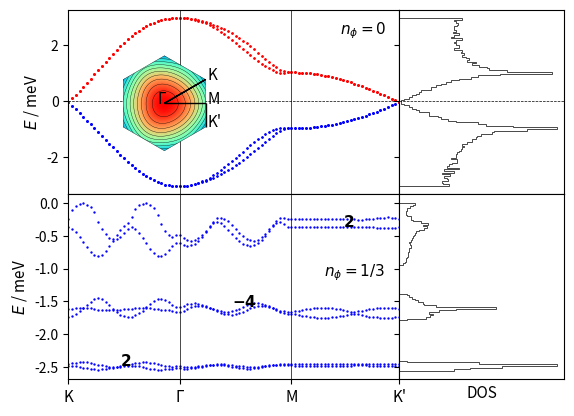

This chart was generated by the following Python code: (Note: this script raises an exception after producing the figure.)
# coding=utf-8
import numpy as np
import matplotlib.pyplot as plt
import sys
from itertools import product
import matplotlib.gridspec as gridspec
from matplotlib.patches import Polygon
import matplotlib.patches as patches

# lattice vectors (normalized)

a1 = (1/2) * np.array([np.sqrt(3), 1])
a2 = (1/2) * np.array([np.sqrt(3), -1])
avec = np.vstack((a1, a2))

# reciprocal lattice vectors

b1 = (2.*np.pi) * np.array([1/np.sqrt(3), 1])
b2 = (2.*np.pi) * np.array([1/np.sqrt(3), -1])
bvec = np.vstack((b1, b2))

# high symmetry points

K1 = np.array([2/3, 1/3])
K2 = np.array([1/3, 2/3])
GA = np.array([0., 0.])
MM = np.array([0.5, 0.5])


def min_hamiltonian(k, num_bands_1):

    # t1, t2, t2dash = 0.331, -0.01, 0.097
    t1, t2, t2dash = 1, -0.0075, 0.03
    # t1, t2, t2dash = 1, -0.025, 1/18.8

    delta = np.zeros((3, 2))
    delta[0, :] = (1 / 3) * avec[0, :] + (1 / 3) * avec[1, :]
    delta[1, :] = (-2 / 3) * avec[0, :] + (1 / 3) * avec[1, :]
    delta[2, :] = (1 / 3) * avec[0, :] + (-2 / 3) * avec[1, :]

    fifthNN = np.zeros((6, 2))
    fifthNN[0, :] = -avec[0, :] - avec[1, :]
    fifthNN[1, :] = -avec[0, :] + 2*avec[1, :]
    fifthNN[2, :] = 2*avec[0, :] - avec[1, :]
    fifthNN[3, :] = avec[0, :] + avec[1, :]
    fifthNN[4, :] = -2*avec[0, :] + avec[1, :]
    fifthNN[5, :] = avec[0, :] - 2*avec[1, :]

    Hamiltonian = np.zeros((num_bands_1, num_bands_1), dtype=np.complex128)

    f = 0
    for i in range(3):
        f += t1 * np.exp(1j * k.dot(delta[i, :]))
    f2 = 0
    for i in [0, 1, 2]:  # range(3)
        f2 += (t2 - 1j * t2dash/2) * np.exp(1j * k.dot(fifthNN[i, :]))
    xi = 0
    for i in [0, 1, 2]:  # range(3)
        xi += (t2dash/2) * np.exp(1j * k.dot(fifthNN[i, :]))

    # spin up block

    Hamiltonian[0][0] = f2 + np.conj(f2)
    Hamiltonian[0][1] = f
    Hamiltonian[1][0] = np.conj(f)
    Hamiltonian[1][1] = f2 + np.conj(f2)

    Hamiltonian[0][2] = xi  #- np.conj(xi)
    Hamiltonian[1][3] = xi  #- np.conj(xi)

    Hamiltonian[2][0] = -np.conj(xi)  # np.conj(Hamiltonian[0][2])
    Hamiltonian[3][1] = -np.conj(xi)  # np.conj(Hamiltonian[1][3])

    Hamiltonian[2][2] = Hamiltonian[0][0]
    Hamiltonian[2][3] = Hamiltonian[0][1]
    Hamiltonian[3][2] = Hamiltonian[1][0]
    Hamiltonian[3][3] = Hamiltonian[1][1]

    # spin down block (the minimal model is spin degenerate)

    Hamiltonian[4][4] = Hamiltonian[0][0]
    Hamiltonian[4][5] = Hamiltonian[0][1]
    Hamiltonian[5][4] = Hamiltonian[1][0]
    Hamiltonian[5][5] = Hamiltonian[1][1]

    Hamiltonian[4][6] = Hamiltonian[0][2]
    Hamiltonian[5][7] = Hamiltonian[1][3]

    Hamiltonian[6][4] = Hamiltonian[2][0]
    Hamiltonian[7][5] = Hamiltonian[3][1]

    Hamiltonian[6][6] = Hamiltonian[2][2]
    Hamiltonian[6][7] = Hamiltonian[2][3]
    Hamiltonian[7][6] = Hamiltonian[3][2]
    Hamiltonian[7][7] = Hamiltonian[3][3]

    return Hamiltonian


def hamiltonian(k, num_bands_1):

    # t1, t2, t2dash = 0.331, -0.01, 0.097
    t1, t2, t2dash = 1, -0.0075, 0.03
    # t1, t2, t2dash = 2, 0.05, 0.2

    delta = np.zeros((3, 2))
    delta[0, :] = (1 / 3) * avec[0, :] + (1 / 3) * avec[1, :]
    delta[1, :] = (-2 / 3) * avec[0, :] + (1 / 3) * avec[1, :]
    delta[2, :] = (1 / 3) * avec[0, :] + (-2 / 3) * avec[1, :]

    secondNN = np.zeros((6, 2))
    # positive direction for A sites / negative direction for B sites
    secondNN[0, :] = avec[0, :]
    secondNN[1, :] = -avec[0, :] + avec[1, :]
    secondNN[2, :] = -avec[1, :]
    # negative direction for A sites / positive direction for B sites
    secondNN[3, :] = avec[1, :]
    secondNN[4, :] = -avec[0, :]
    secondNN[5, :] = avec[0, :] - avec[1, :]

    fifthNN = np.zeros((6, 2))
    fifthNN[0, :] = -avec[0, :] - avec[1, :]
    fifthNN[1, :] = -avec[0, :] + 2*avec[1, :]
    fifthNN[2, :] = 2*avec[0, :] - avec[1, :]
    fifthNN[3, :] = avec[0, :] + avec[1, :]
    fifthNN[4, :] = -2*avec[0, :] + avec[1, :]
    fifthNN[5, :] = avec[0, :] - 2*avec[1, :]

    Hamiltonian = np.zeros((num_bands_1, num_bands_1), dtype=np.complex128)

    f = 0
    for i in range(3):
        f += t1 * np.exp(1j * k.dot(delta[i, :]))
    f2 = 0
    for i in range(0, 3):
        f2 += t2 * np.exp(1j * k.dot(fifthNN[i, :]))
    xi = 0
    for i in range(3):
        xi += t2dash * np.exp(1j * k.dot(fifthNN[i, :]))

    # spin up block

    Hamiltonian[0][0] = f2 + np.conj(f2)
    Hamiltonian[0][1] = f
    Hamiltonian[1][0] = np.conj(f)
    Hamiltonian[1][1] = np.conj(f2) + f2

    Hamiltonian[0][2] = xi - np.conj(xi)
    Hamiltonian[1][3] = xi - np.conj(xi)

    Hamiltonian[2][0] = np.conj(Hamiltonian[0][2])
    Hamiltonian[3][1] = np.conj(Hamiltonian[1][3])

    Hamiltonian[2][2] = Hamiltonian[0][0]
    Hamiltonian[2][3] = Hamiltonian[0][1]
    Hamiltonian[3][2] = Hamiltonian[1][0]
    Hamiltonian[3][3] = Hamiltonian[1][1]

    # spin down block (the minimal model is spin degenerate)

    Hamiltonian[4][4] = Hamiltonian[0][0]
    Hamiltonian[4][5] = Hamiltonian[0][1]
    Hamiltonian[5][4] = Hamiltonian[1][0]
    Hamiltonian[5][5] = Hamiltonian[1][1]

    Hamiltonian[4][6] = Hamiltonian[0][2]
    Hamiltonian[5][7] = Hamiltonian[1][3]

    Hamiltonian[6][4] = Hamiltonian[2][0]
    Hamiltonian[7][5] = Hamiltonian[3][1]

    Hamiltonian[6][6] = Hamiltonian[2][2]
    Hamiltonian[6][7] = Hamiltonian[2][3]
    Hamiltonian[7][6] = Hamiltonian[3][2]
    Hamiltonian[7][7] = Hamiltonian[3][3]

    return Hamiltonian


def hamiltonian2(k, M, p, q):

    # t1, t2, t2dash = 0.331, -0.01, 0.097
    t1, t2, t2dash = 1, -0.0075, 0.03
    a = 1
    c = np.sqrt(3) * a / 6  # ... / 6
    eta = 1 * k[0] * M * a / 2  # 3 * ...
    alpha = float(p / q)

    matrix = np.zeros(shape=(M, M), dtype=np.complex128)

    def A(phi, m):
        return t2 * (2 * np.cos(4 * np.pi * phi * m + 12 * k[1] * c)
                     + 2 * np.cos(2 * np.pi * phi * (m - 3 / 2) + 6 * k[1] * c)
                     + 2 * np.cos(2 * np.pi * phi * (m + 3 / 2) + 6 * k[1] * c) + 3) \
               + t2dash * (-2 * np.cos(4 * np.pi * phi * m + 12 * k[1] * c)
                           - 2 * np.cos(2 * np.pi * phi * (m - 3 / 2) + 6 * k[1] * c)
                           - 2 * np.cos(2 * np.pi * phi * (m + 3 / 2) + 6 * k[1] * c) - 9)

    def B(phi, m):
        return t1 * (2 * np.exp(1j * np.pi * phi / 3) * np.cos(np.pi * phi * (m + 1 / 2) + 3 * k[1] * c))

    def C(phi):
        return t1 * np.exp(1j * np.pi * phi / 3)

    def D(phi, m):
        return t2 * (2 * np.cos(np.pi * phi * (m - 5 / 2) + 3 * k[1] * c)
                     + 2 * np.cos(np.pi * phi * (m + 7 / 2) + 3 * k[1] * c)
                     + 2 * np.cos(3 * np.pi * phi * (m - 1 / 2) + 9 * k[1] * c)
                     + 2 * np.cos(3 * np.pi * phi * (m + 3 / 2) + 9 * k[1] * c)) \
               + t2dash * (-2 * np.cos(np.pi * phi * (m - 5 / 2) + 3 * k[1] * c)
                           - 2 * np.cos(np.pi * phi * (m + 7 / 2) + 3 * k[1] * c)
                           - 2 * np.cos(3 * np.pi * phi * (m - 1 / 2) + 9 * k[1] * c)
                           - 2 * np.cos(3 * np.pi * phi * (m + 3 / 2) + 9 * k[1] * c))

    def G(phi, m):
        return t2 * (2 * np.cos(2 * np.pi * phi * (m + 1) + 6 * k[1] * c)
                     + 2 * np.cos(3 * np.pi * phi)) \
               + t2dash * (-2 * np.cos(2 * np.pi * phi * (m + 1) + 6 * k[1] * c)
                           - 2 * np.cos(3 * np.pi * phi))

    for i in range(M):
        matrix[i, i] = A(alpha, i + 1)
    for i in range(M - 1):
        matrix[i, i + 1] = B(alpha, i + 1)
        matrix[i + 1, i] = np.conj(B(alpha, i + 1))
    for i in range(M - 2):
        matrix[i, i + 2] = np.conj(C(alpha))
        matrix[i + 2, i] = C(alpha)
    for i in range(M - 3):
        matrix[i, i + 3] = D(alpha, i + 2)
        matrix[i + 3, i] = D(alpha, i + 2)
    for i in range(M - 6):
        matrix[i, i + 6] = G(alpha, i + 3)
        matrix[i + 6, i] = G(alpha, i + 3)

    # top-right
    matrix[0][M - 1] = np.conj(B(alpha, M)) * np.exp(-1j * eta)

    matrix[0][M - 2] = C(alpha) * np.exp(-1j * eta)
    matrix[1][M - 1] = C(alpha) * np.exp(-1j * eta)

    matrix[0][M - 3] = D(alpha, M - 1) * np.exp(-1j * eta)
    matrix[1][M - 2] = D(alpha, M) * np.exp(-1j * eta)
    matrix[2][M - 1] = D(alpha, 1) * np.exp(-1j * eta)

    matrix[0][M - 6] = G(alpha, M - 3) * np.exp(-1j * eta)
    matrix[1][M - 5] = G(alpha, M - 2) * np.exp(-1j * eta)
    matrix[2][M - 4] = G(alpha, M - 1) * np.exp(-1j * eta)
    matrix[3][M - 3] = G(alpha, M) * np.exp(-1j * eta)
    matrix[4][M - 2] = G(alpha, 1) * np.exp(-1j * eta)
    matrix[5][M - 1] = G(alpha, 2) * np.exp(-1j * eta)

    # bottom-left
    matrix[M - 1][0] = B(alpha, M) * np.exp(1j * eta)

    matrix[M - 2][0] = np.conj(C(alpha)) * np.exp(1j * eta)
    matrix[M - 1][1] = np.conj(C(alpha)) * np.exp(1j * eta)

    matrix[M - 3][0] = D(alpha, M - 1) * np.exp(1j * eta)
    matrix[M - 2][1] = D(alpha, M) * np.exp(1j * eta)
    matrix[M - 1][2] = D(alpha, 1) * np.exp(1j * eta)

    matrix[M - 6][0] = G(alpha, M - 3) * np.exp(1j * eta)
    matrix[M - 5][1] = G(alpha, M - 2) * np.exp(1j * eta)
    matrix[M - 4][2] = G(alpha, M - 1) * np.exp(1j * eta)
    matrix[M - 3][3] = G(alpha, M) * np.exp(1j * eta)
    matrix[M - 2][4] = G(alpha, 1) * np.exp(1j * eta)
    matrix[M - 1][5] = G(alpha, 2) * np.exp(1j * eta)

    return matrix


def berry_curv(ev, ev_alpha, ev_beta, ev_alpha_beta):

    bc = - np.imag(np.log(np.conj(ev).dot(ev_alpha) * np.conj(ev_alpha).dot(ev_alpha_beta)
                          * np.conj(ev_alpha_beta).dot(ev_beta) * np.conj(ev_beta).dot(ev)))

    return bc


def multi_berry_curv(ev1, ev1_alpha, ev1_beta, ev1_alpha_beta, ev2, ev2_alpha, ev2_beta, ev2_alpha_beta):

    matrix1 = np.zeros((2, 2), dtype=np.complex128)
    matrix1[0][0] = np.conj(ev1).dot(ev1_alpha)
    matrix1[0][1] = np.conj(ev1).dot(ev2_alpha)
    matrix1[1][0] = np.conj(ev2).dot(ev1_alpha)
    matrix1[1][1] = np.conj(ev2).dot(ev2_alpha)

    matrix2 = np.zeros((2, 2), dtype=np.complex128)
    matrix2[0][0] = np.conj(ev1_alpha).dot(ev1_alpha_beta)
    matrix2[0][1] = np.conj(ev1_alpha).dot(ev2_alpha_beta)
    matrix2[1][0] = np.conj(ev2_alpha).dot(ev1_alpha_beta)
    matrix2[1][1] = np.conj(ev2_alpha).dot(ev2_alpha_beta)

    matrix3 = np.zeros((2, 2), dtype=np.complex128)
    matrix3[0][0] = np.conj(ev1_alpha_beta).dot(ev1_beta)
    matrix3[0][1] = np.conj(ev1_alpha_beta).dot(ev2_beta)
    matrix3[1][0] = np.conj(ev2_alpha_beta).dot(ev1_beta)
    matrix3[1][1] = np.conj(ev2_alpha_beta).dot(ev2_beta)

    matrix4 = np.zeros((2, 2), dtype=np.complex128)
    matrix4[0][0] = np.conj(ev1_beta).dot(ev1)
    matrix4[0][1] = np.conj(ev1_beta).dot(ev2)
    matrix4[1][0] = np.conj(ev2_beta).dot(ev1)
    matrix4[1][1] = np.conj(ev2_beta).dot(ev2)

    multi_bc = - np.imag(np.log(np.linalg.det(matrix1) * np.linalg.det(matrix2) * np.linalg.det(matrix3) * np.linalg.det(matrix4)))

    return multi_bc


if __name__ == '__main__':

    ####################
    # 1) Minimal model #
    ####################

    num_bands_1 = 8

    ####################################################################################################################

    count, nk = 0, 30

    eigval_bands_1 = np.zeros((num_bands_1, 3*nk))

    for i in range(nk):
        k = K1 - K1 * float(i) / float(nk - 1)
        k = np.matmul(k, bvec)
        eigvals = np.linalg.eigvals(hamiltonian(k, num_bands_1))
        idx = np.argsort(eigvals)
        for band in range(num_bands_1):
            eigval_bands_1[band, count] = np.real(eigvals[idx[band]])
        count += 1

    for i in range(nk):
        k = GA + (MM - GA) * float(i) / float(nk - 1)
        k = np.matmul(k, bvec)
        eigvals = np.linalg.eigvals(hamiltonian(k, num_bands_1))
        idx = np.argsort(eigvals)
        for band in range(num_bands_1):
            eigval_bands_1[band, count] = np.real(eigvals[idx[band]])
        count += 1

    for i in range(nk):
        k = MM + (K2 - MM) * float(i) / float(nk - 1)
        k = np.matmul(k, bvec)
        eigvals = np.linalg.eigvals(hamiltonian(k, num_bands_1))
        idx = np.argsort(eigvals)
        for band in range(num_bands_1):
            eigval_bands_1[band, count] = np.real(eigvals[idx[band]])
        count += 1

    ####################################################################################################################

    samples_x, samples_y = 101, 101
    max_idx_x, max_idx_y = samples_x - 1, samples_y - 1

    energy_matrix_1 = np.zeros((num_bands_1, samples_x, samples_y))
    u_matrix_1 = np.zeros((num_bands_1, num_bands_1, samples_x, samples_y), dtype=np.complex128)

    for idx_x in range(samples_x):
        frac_kx = idx_x / max_idx_x
        for idx_y in range(samples_y):
            frac_ky = idx_y/max_idx_y

            # # wavevector used for u (depends on boundary conditions)
            # if idx_x == max_idx_x and idx_y == max_idx_y:
            #     k_u = np.matmul(np.array([0, 0]), bvec)
            # elif idx_x == max_idx_x:
            #     k_u = np.matmul(np.array([0, frac_ky]), bvec)
            # elif idx_y == max_idx_y:
            #     k_u = np.matmul(np.array([frac_kx, 0]), bvec)
            # else:
            #     k_u = np.matmul(np.array([frac_kx, frac_ky]), bvec)

            k_u = np.matmul(np.array([frac_kx, frac_ky]), bvec)

            eigvals, eigvecs = np.linalg.eig(hamiltonian(k_u, num_bands_1))
            idx = np.argsort(eigvals)
            for band in range(num_bands_1):
                energy_matrix_1[band, idx_x, idx_y] = np.real(eigvals[idx[band]])
                u_matrix_1[:, band, idx_x, idx_y] = eigvecs[:, idx[band]]

    berry_flux_matrix_1 = np.zeros((num_bands_1, samples_x-1, samples_y-1))

    for band in range(num_bands_1):
        for idx_x in range(max_idx_x):
            for idx_y in range(max_idx_y):
                berry_flux_matrix_1[band, idx_x, idx_y] = berry_curv(u_matrix_1[:, band, idx_x, idx_y],
                                                                     u_matrix_1[:, band, idx_x + 1, idx_y],
                                                                     u_matrix_1[:, band, idx_x, idx_y + 1],
                                                                     u_matrix_1[:, band, idx_x + 1, idx_y + 1])

    chern_numbers_1 = np.zeros(num_bands_1)
    for band in range(num_bands_1):
        chern_numbers_1[band] = np.sum(berry_flux_matrix_1[band, :, :]) / (2 * np.pi)

    ########################################
    # 2) Minimal model with magnetic field #
    ########################################

    p, q = 1, 3

    if p % 2 == 0:
        M = q
    else:
        M = 2 * q

    # reciprocal lattice vectors
    b1_2 = (2. * np.pi / q) * np.array([1, -1 / np.sqrt(3)])
    b2_2 = (2. * np.pi) * np.array([0, 2 / np.sqrt(3)])
    bvec_2 = np.vstack((b1_2, b2_2))

    ####################################################################################################################

    count, nk = 0, 30

    eigval_bands_2 = np.zeros((M, 3 * nk))

    for i in range(nk):
        k = K1 - K1 * float(i) / float(nk - 1)
        k = np.matmul(k, bvec)
        eigvals = np.linalg.eigvals(hamiltonian2(k, M, p, q))
        idx = np.argsort(eigvals)
        for band in range(M):
            #eigval_bands_2[band, count] = np.real(+np.sqrt(3 + eigvals[idx[band]]))
            eigval_bands_2[(M-1) - band, count] = np.real(-np.sqrt(3 + eigvals[idx[band]]))
        count += 1

    for i in range(nk):
        k = GA + (MM - GA) * float(i) / float(nk - 1)
        k = np.matmul(k, bvec)
        eigvals = np.linalg.eigvals(hamiltonian2(k, M, p, q))
        idx = np.argsort(eigvals)
        for band in range(M):
            #eigval_bands_2[band, count] = np.real(+np.sqrt(3 + eigvals[idx[band]]))
            eigval_bands_2[(M-1) - band, count] = np.real(-np.sqrt(3 + eigvals[idx[band]]))
        count += 1

    for i in range(nk):
        k = MM + (K2 - MM) * float(i) / float(nk - 1)
        k = np.matmul(k, bvec)
        eigvals = np.linalg.eigvals(hamiltonian2(k, M, p, q))
        idx = np.argsort(eigvals)
        for band in range(M):
            #eigval_bands_2[band, count] = np.real(+np.sqrt(3 + eigvals[idx[band]]))
            eigval_bands_2[(M-1) - band, count] = np.real(-np.sqrt(3 + eigvals[idx[band]]))
        count += 1

    ####################################################################################################################

    samples_x, samples_y = 101, 101
    max_idx_x, max_idx_y = samples_x - 1, samples_y - 1

    energy_matrix_2 = np.zeros((M, samples_x, samples_y))
    u_matrix_2 = np.zeros((M, M, samples_x, samples_y), dtype=np.complex128)

    for idx_x in range(samples_x):
        frac_kx = idx_x / max_idx_x
        for idx_y in range(samples_y):
            frac_ky = idx_y / max_idx_y

            # # wavevector used for u (depends on boundary conditions)
            # if idx_x == max_idx_x and idx_y == max_idx_y:
            #     k_u = np.matmul(np.array([0, 0]), bvec)
            # elif idx_x == max_idx_x:
            #     k_u = np.matmul(np.array([0, frac_ky]), bvec)
            # elif idx_y == max_idx_y:
            #     k_u = np.matmul(np.array([frac_kx, 0]), bvec)
            # else:
            #     k_u = np.matmul(np.array([frac_kx, frac_ky]), bvec)

            k_u = np.matmul(np.array([frac_kx, frac_ky]), bvec_2)

            eigvals, eigvecs = np.linalg.eig(hamiltonian2(k_u, M, p, q))
            idx = np.argsort(eigvals)
            for band in range(M):
                energy_matrix_2[(M-1) - band, idx_x, idx_y] = np.real(-np.sqrt(3 + eigvals[idx[band]]))
                u_matrix_2[:, (M-1) - band, idx_x, idx_y] = eigvecs[:, idx[band]]

    berry_flux_matrix_2 = np.zeros((M, samples_x - 1, samples_y - 1))

    # for band in range(M):
    #     for idx_x in range(max_idx_x):
    #         for idx_y in range(max_idx_y):
    #             berry_flux_matrix_2[band, idx_x, idx_y] = berry_curv(u_matrix_2[:, band, idx_x, idx_y],
    #                                                                  u_matrix_2[:, band, idx_x + 1, idx_y],
    #                                                                  u_matrix_2[:, band, idx_x, idx_y + 1],
    #                                                                  u_matrix_2[:, band, idx_x + 1, idx_y + 1])

    for band in range(0, M, 2):
        for idx_x in range(max_idx_x):
            for idx_y in range(max_idx_y):
                berry_flux_matrix_2[band, idx_x, idx_y] = multi_berry_curv(u_matrix_2[:, band, idx_x, idx_y],
                                                                           u_matrix_2[:, band, idx_x + 1, idx_y],
                                                                           u_matrix_2[:, band, idx_x, idx_y + 1],
                                                                           u_matrix_2[:, band, idx_x + 1, idx_y + 1],
                                                                           u_matrix_2[:, band+1, idx_x, idx_y],
                                                                           u_matrix_2[:, band+1, idx_x + 1, idx_y],
                                                                           u_matrix_2[:, band+1, idx_x, idx_y + 1],
                                                                           u_matrix_2[:, band+1, idx_x + 1, idx_y + 1])
                berry_flux_matrix_2[band+1, idx_x, idx_y] = berry_flux_matrix_2[band, idx_x, idx_y]

    chern_numbers_2 = np.zeros(M)
    for band in range(0, M, 2):
        chern_numbers_2[band] = np.sum(berry_flux_matrix_2[band, :, :]) / (2 * np.pi)
        print("Chern number ( band", band, ") = ", chern_numbers_2[band])

    ##############
    # Final Plot #
    ##############

    fig = plt.figure()  # figsize=(6, 4)

    gs = gridspec.GridSpec(2, 2, width_ratios=[2, 1], height_ratios=[1, 1])

    ax0 = plt.subplot(gs[0])
    ax4 = plt.subplot(gs[0])

    # color index
    # colors = plt.cm.RdBu_r(np.linspace(0, 1, 2))
    cidx = ['b', 'b', 'b', 'b', 'r', 'r', 'r', 'r']

    for nb in range(num_bands_1):
        plt.scatter(np.linspace(0, 89, 90), eigval_bands_1[nb, :], c=cidx[nb], s=0.5)
    ax0.set_ylabel('$E$ / meV', fontsize=11)
    ax0.axvline(30, color='k', linewidth=0.5)
    ax0.axvline(60, color='k', linewidth=0.5)
    ax0.axhline(0, color='k', linewidth=0.5, ls='--')
    plt.xlim((0, 89))
    plt.setp(ax0.get_xticklabels(), visible=False)
    # ax0.text(10, 0.1, '(a) $B_z=0$')
    ax0.tick_params(axis='both', which='major', labelsize=10)

    ##################################################

    left, bottom, width, height = [0.175, 0.585, 0.2, 0.2]
    ax4 = fig.add_axes([left, bottom, width, height])

    # hexagon = Polygon(((-1, 0), (-0.5, np.sqrt(3) / 2), (0.5, np.sqrt(3) / 2), (1, 0), (0.5, -np.sqrt(3) / 2),
    #                    (-0.5, -np.sqrt(3) / 2)), fc=(1, 1, 0.8, 1), ec="g", ls="-", lw=0.5)
    #
    # ax4.add_artist(hexagon)
    #
    # ax4.set_xlim([-1, 1])
    # ax4.set_ylim([-1, 1])
    #
    # ax4.arrow(0.5, np.sqrt(3) / 2, -0.5, -np.sqrt(3) / 2, color='k', head_width=0.05, length_includes_head=True, lw=1)
    # ax4.arrow(0, 0, 3 / 4, np.sqrt(3) / 4, color='k', head_width=0.05, length_includes_head=True, lw=1)
    # ax4.arrow(3 / 4, np.sqrt(3) / 4, 0.25, -np.sqrt(3) / 4, color='k', head_width=0.05, length_includes_head=True, lw=1)
    #
    # ax4.text(-0.1, 0, "Γ")
    # ax4.text(1 / 2, np.sqrt(3) / 2, "K")
    # ax4.text(3 / 4, np.sqrt(3) / 4, "M")
    # ax4.text(1, 0, "K'")
    #
    # ax4.set_aspect('equal', adjustable='box')
    # ax4.axis('off')

    num_bands_1 = 8
    max_kx, max_ky = 101, 101

    eigval_bands_1 = np.zeros((num_bands_1, max_kx, max_ky))

    for idx_kx in range(max_kx):
        kx = -np.pi + idx_kx * (2 * np.pi / max_kx)
        for idx_ky in range(max_ky):
            ky = -np.pi + idx_ky * (2 * np.pi / max_ky)
            eigvals = np.linalg.eigvals(min_hamiltonian(np.array([kx, ky]), num_bands_1))
            idx = np.argsort(eigvals)
            for band in range(num_bands_1):
                eigval_bands_1[band, idx_kx, idx_ky] = np.real(eigvals[idx[band]])

    kx = range(max_kx)
    ky = range(max_ky)

    KX, KY = np.meshgrid(kx, ky)

    E1 = np.zeros(num_bands_1, dtype=object)

    i = 7

    E1[i] = eigval_bands_1[i, KX, KY]
    hex = patches.RegularPolygon((50, 50), 6, radius=50, orientation=0, facecolor='none', edgecolor='k', lw=0.25)
    ax4.add_patch(hex)
    im = ax4.imshow(E1[i], cmap=plt.get_cmap('rainbow'), clip_path=hex, clip_on=True)
    cset = ax4.contour(E1[i], np.arange(1, 4, 0.2), linewidths=0.25, colors='black')
    for collection in cset.collections:
        collection.set_clip_path(hex)

    plt.axis('off')

    radius = 50
    center = 50

    ax4.arrow(center + radius * np.cos(np.pi / 6), center, 0, radius * np.sin(np.pi / 6), color='k', head_width=0, head_length=0,
              length_includes_head=True, lw=1)
    ax4.arrow(center + radius * np.cos(np.pi / 6), center-radius * np.sin(np.pi / 6), -radius * np.cos(np.pi / 6), +radius * np.sin(np.pi / 6), color='k', head_width=0, head_length=0,
              length_includes_head=True, lw=1)
    ax4.arrow(center, center, radius * np.cos(np.pi / 6), 0, color='k', head_width=0, head_length=0, length_includes_head=True,
              lw=1)

    ax4.text(center-0.15*center, center, "Γ", fontsize=11)
    ax4.text(center + radius * np.cos(np.pi / 6)+0.05*center, center - radius * np.sin(np.pi / 6) + 0*center, "K", fontsize=11)
    ax4.text(center + radius * np.cos(np.pi / 6)+0.05*center, center + 0*center, "M", fontsize=11)
    ax4.text(center + radius * np.cos(np.pi / 6)+0.05*center, center + radius * np.sin(np.pi / 6) + 0*center, "K'", fontsize=11)

    ####################################################################################################################

    ax1 = plt.subplot(gs[1], sharey=ax0)
    n, bins, patches = ax1.hist(np.ndarray.flatten(energy_matrix_1), 100,
                                density=False, orientation='horizontal', histtype='step', color='k',  lw=0.5)
    plt.setp(ax1.get_yticklabels(), visible=False)
    ax1.axhline(0, color='k', linewidth=0.5, ls='--')
    plt.xticks([1000, 2000], ["1000", "2000"])
    plt.setp(ax1.get_xticklabels(), visible=False)

    gs.update(wspace=0)

########################################################################################################################

    ax2 = plt.subplot(gs[2])

    # color index
    # colors = plt.cm.RdBu_r(np.linspace(0, 1, 2 * M))
    # cidx = np.zeros(2 * M, dtype=int)
    # for i in range(M):
    #     cidx[i] = M + i
    #     cidx[M + i] = (M - 1) - i

    for nb in range(M):
        plt.scatter(np.linspace(0, 89, 90), eigval_bands_2[nb, :], c='b', s=0.5)
    # ax2.set_xlabel('Path')
    ax2.set_ylabel('$E$ / meV', fontsize=11)
    ax2.tick_params(axis='both', which='major', labelsize=10)
    ax2.axvline(30, color='k', linewidth=0.5)
    ax2.axvline(60, color='k', linewidth=0.5)

    for band in range(0, M, 2):
        ax2.text(14+band*15, eigval_bands_2[band, band*int(89/(M-1))], "$\mathbf{{{}}}$".format(int(round(chern_numbers_2[band]))), fontsize=11)

    #ax2.axhline(0, color='k', linewidth=0.5, ls='--')
    plt.xlim((0, 89))
    plt.xticks([0, 30, 60, 89], ["K", "Γ", "M", "K'"], fontsize=11)
    #ax2.set_ylim([-5, 0])
    # ax2.text(10, 0.2, '(b) $B_z \\neq 0$')

########################################################################################################################

    ax3 = plt.subplot(gs[3], sharey=ax2)
    n, bins, patches = ax3.hist(np.ndarray.flatten(energy_matrix_2), 100,
                                density=False, orientation='horizontal', histtype='step', color='k', lw=0.5)
    plt.setp(ax3.get_yticklabels(), visible=False)
    ax3.set_xlabel('DOS', fontsize=11)
    #ax3.axhline(0, color='k', linewidth=0.5, ls='--')
    plt.xticks([1000, 2000], ["1000", "2000"])
    plt.setp(ax3.get_xticklabels(), visible=False)
    plt.tick_params(
        axis='x',  # changes apply to the x-axis
        which='both',  # both major and minor ticks are affected
        bottom=False,  # ticks along the bottom edge are off
        labelbottom=False)

    gs.update(wspace=0)
    gs.update(hspace=0)

    fig.text(0.55, 0.83, "$n_\phi=0$", fontsize=11)
    # fig.text(0.22, 0.35, "isolated topological flat bands at $n_\phi=10/11$", fontsize=11, backgroundcolor='white')
    fig.text(0.525, 0.325, "$n_\phi=1/3$", fontsize=11, backgroundcolor='white')

    # fig.text(0, 0.87, "(a)", fontsize=12)
    # fig.text(0.15, 0.925, "$\kappa=0.3$", fontsize=12)
    # fig.text(0, 0.48, "(b)", fontsize=12)

    # fig.text(0.02, 0.5, '$E$ / meV', va='center', rotation='vertical')

    plt.savefig("/home/<user>/Documents/presentations/2021_03_18/figures/2d_band_structure_phi_{}_{}_new.png".format(p, q), bbox_inches='tight', dpi=300)
    plt.show()
